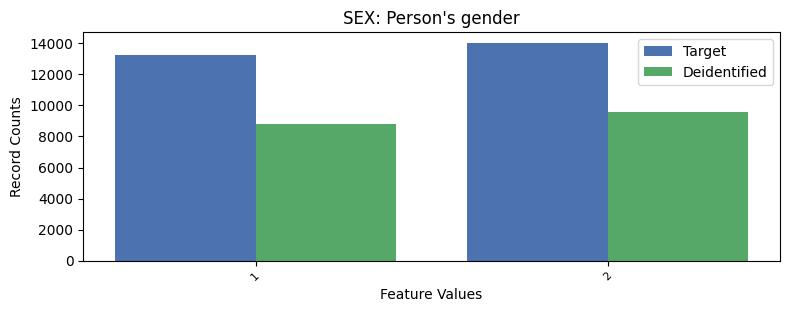

The table this chart was drawn from, first rows:
, SEX, count_target, count_deidentified
0, 2, 14030, 9577
1, 1, 13223, 8795
